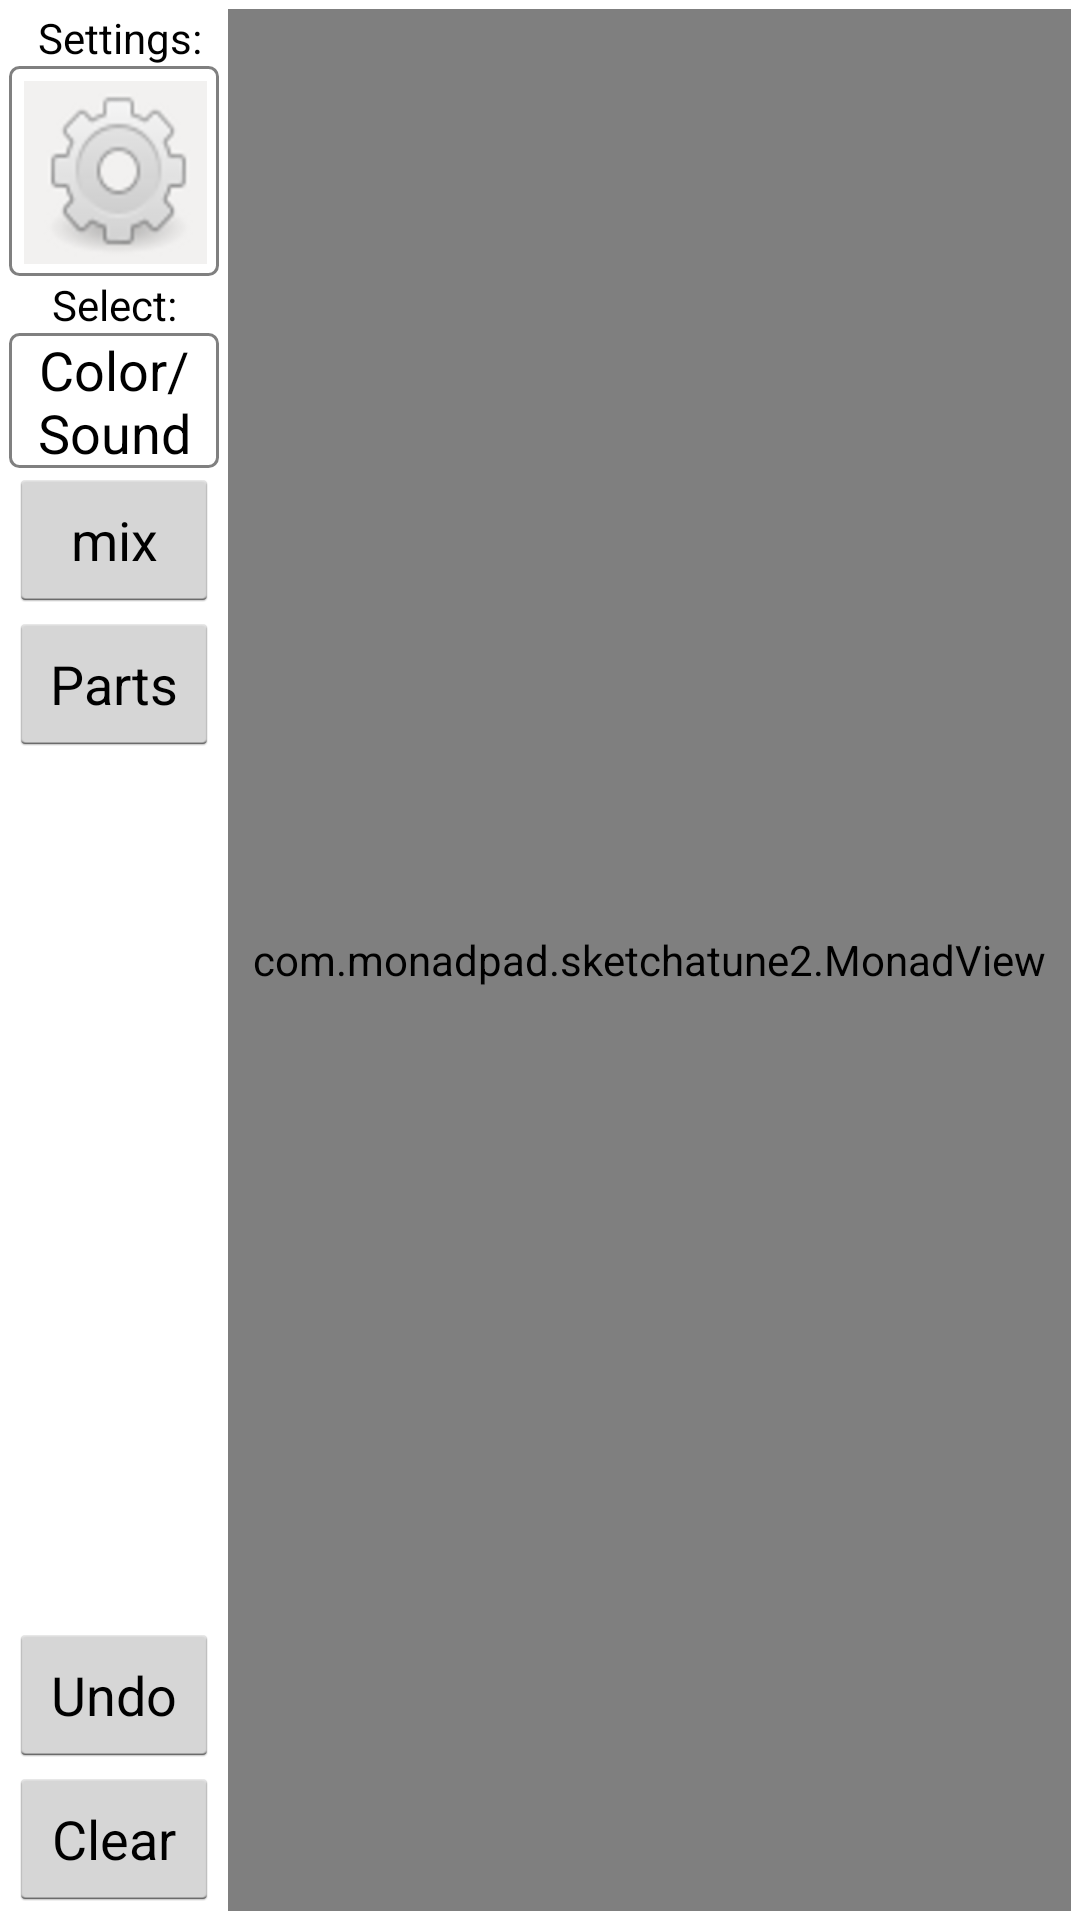

Here is an Android app screen rendered from its layout file. Give the layout XML and the strings, colors and styles it references.
<!-- AndroidManifest.xml: application theme android:Theme.Holo.Light -->
<!-- res/layout/lib_main.xml -->
<?xml version="1.0" encoding="utf-8"?>

<RelativeLayout
        xmlns:android="http://schemas.android.com/apk/res/android"
        android:layout_width="fill_parent"
        android:layout_height="fill_parent"
        android:background="@android:color/white"
        android:id="@+id/top_layout"
        android:padding="3dip"
        >

    <TextView
            android:gravity="center"
            android:layout_width="74dip"
            android:layout_height="wrap_content"
            android:text="@string/change_settings"
            android:id="@+id/change_settings_caption"
            android:textColor="@android:color/black"
            />


    <RelativeLayout android:layout_below="@id/change_settings_caption"
                    android:layout_width="70dip"
                    android:layout_height="70dip"
                    android:background="@drawable/control_button"
                    android:padding="6dip"
                    android:id="@+id/settings_layout"
            >

    </RelativeLayout>


    <TextView
        android:gravity="center"
        android:layout_width="70dip"
        android:layout_height="wrap_content"
        android:text="@string/select_color"
        android:id="@+id/select_color_caption"
        android:layout_below="@id/settings_layout"
        android:textColor="@android:color/black"
            />

    <Button android:textColor="@android:color/black"
            android:text="@string/color_sound"
            android:layout_height="45dip"
            android:layout_width="70dip"
            android:id="@+id/instrument"
            android:layout_below="@id/select_color_caption"
            android:background="@drawable/color_button"
            />


    <Button android:text="@string/mix"
            android:layout_height="wrap_content"
            android:layout_width="70dip"
            android:id="@+id/levels"
            android:layout_below="@id/instrument"

            />

    <Button android:text="@string/part_caption"
            android:layout_height="wrap_content"
            android:layout_width="70dip"
            android:id="@+id/abc"
            android:layout_below="@id/levels"
            />


    <Button android:text="@string/clear"
            android:layout_width="70dip"

            android:id="@+id/clearButton" android:layout_height="wrap_content"
            android:layout_alignParentBottom="true"

            ></Button>

    <Button android:text="@string/undo"
            android:layout_width="70dip"

            android:id="@+id/undoButton" android:layout_height="wrap_content"
            android:layout_above="@id/clearButton"

            ></Button>


    <Button android:text="@string/done"
            android:layout_width="70dip"
                android:layout_alignParentTop="true"
                android:id="@+id/finishButton" android:layout_height="fill_parent"
                android:visibility="invisible"


            ></Button>


    <Button android:text="@string/clear_all"
            android:layout_width="wrap_content"
            android:id="@+id/clearAll" android:layout_height="wrap_content"
            android:layout_toRightOf="@id/clearButton"
            android:layout_alignParentBottom="true"
            android:visibility="gone"></Button>


    <ImageButton android:src="@drawable/drum48"
                 android:layout_width="wrap_content"
                 android:layout_height="48dip"
                 android:layout_alignParentBottom="true"
                 android:visibility="gone"
                 android:layout_alignParentRight="true"
                 android:id="@+id/drummachine"
                 android:layout_marginTop="4dip"
            />


    <com.monadpad.sketchatune2.MonadView
            android:id="@+id/mpad"
            android:layout_width="fill_parent" android:layout_height="fill_parent"
            android:layout_toRightOf="@id/finishButton"
            android:layout_alignParentTop="true"
            android:layout_above="@id/drummachine"
            android:layout_marginLeft="3dip"
            />


    <include layout="@layout/ratings"/>

</RelativeLayout>
<!-- res/layout/ratings.xml (included above) -->
<?xml version="1.0" encoding="utf-8"?>
<merge xmlns:android="http://schemas.android.com/apk/res/android">
    <LinearLayout
            android:layout_width="wrap_content"
            android:layout_height="wrap_content"
            android:orientation="vertical"
            android:background="#808080"
            android:layout_marginTop="20dp"
            android:visibility="gone"
            android:id="@+id/rating_panel"
            android:layout_alignParentTop="true"
            android:layout_alignParentRight="true"
            android:padding="4dip"
            >

    <TextView
            android:gravity="center"
            android:layout_width="fill_parent"
            android:layout_height="wrap_content"
            android:text="@string/rate_this_groove"
            android:id="@+id/rate_this_caption"
            android:textColor="@android:color/black"
            />

    <RatingBar
            android:id="@+id/ratingbar"
            android:layout_width="wrap_content"
            android:layout_height="wrap_content"
            android:numStars="5"
            />
    </LinearLayout>

</merge>
<!-- resources referenced by this layout -->
<resources>
  <!-- drawable color_button (drawable) -->
  <?xml version="1.0" encoding="utf-8"?>
  <shape xmlns:android="http://schemas.android.com/apk/res/android"
          android:shape="rectangle">
  
      <gradient android:startColor="#FFFFFF"
                android:endColor="#FFFFFF"
                android:angle="270" />
      <corners android:radius="3dp" />
      <stroke android:width="3px" android:color="#808080" />
  
  </shape>
  <!-- drawable control_button (drawable) -->
  <?xml version="1.0" encoding="utf-8"?>
  <layer-list xmlns:android="http://schemas.android.com/apk/res/android"
          android:shape="rectangle">
      <item
          android:drawable="@drawable/color_button" />
      <item
          android:drawable="@drawable/control"
          android:top="5dip"
          android:bottom="4dip"
          android:left="5dip"
          android:right="4dip"
              />
  
  </layer-list>
  <!-- drawable drum48: png bitmap (drawable, 2769 bytes) -->
  <string name="change_settings">Config:</string>
  <string name="clear">Borrar</string>
  <string name="color_sound">Sonido</string>
  <string name="done">Done</string>
  <string name="mix">mezclar</string>
  <string name="part_caption">Partes</string>
  <string name="rate_this_groove">Rate this Groove</string>
  <string name="select_color">Elegir:</string>
  <string name="undo">deshacer</string>
  <!-- drawable control: png bitmap (drawable, 9182 bytes) -->
</resources>
